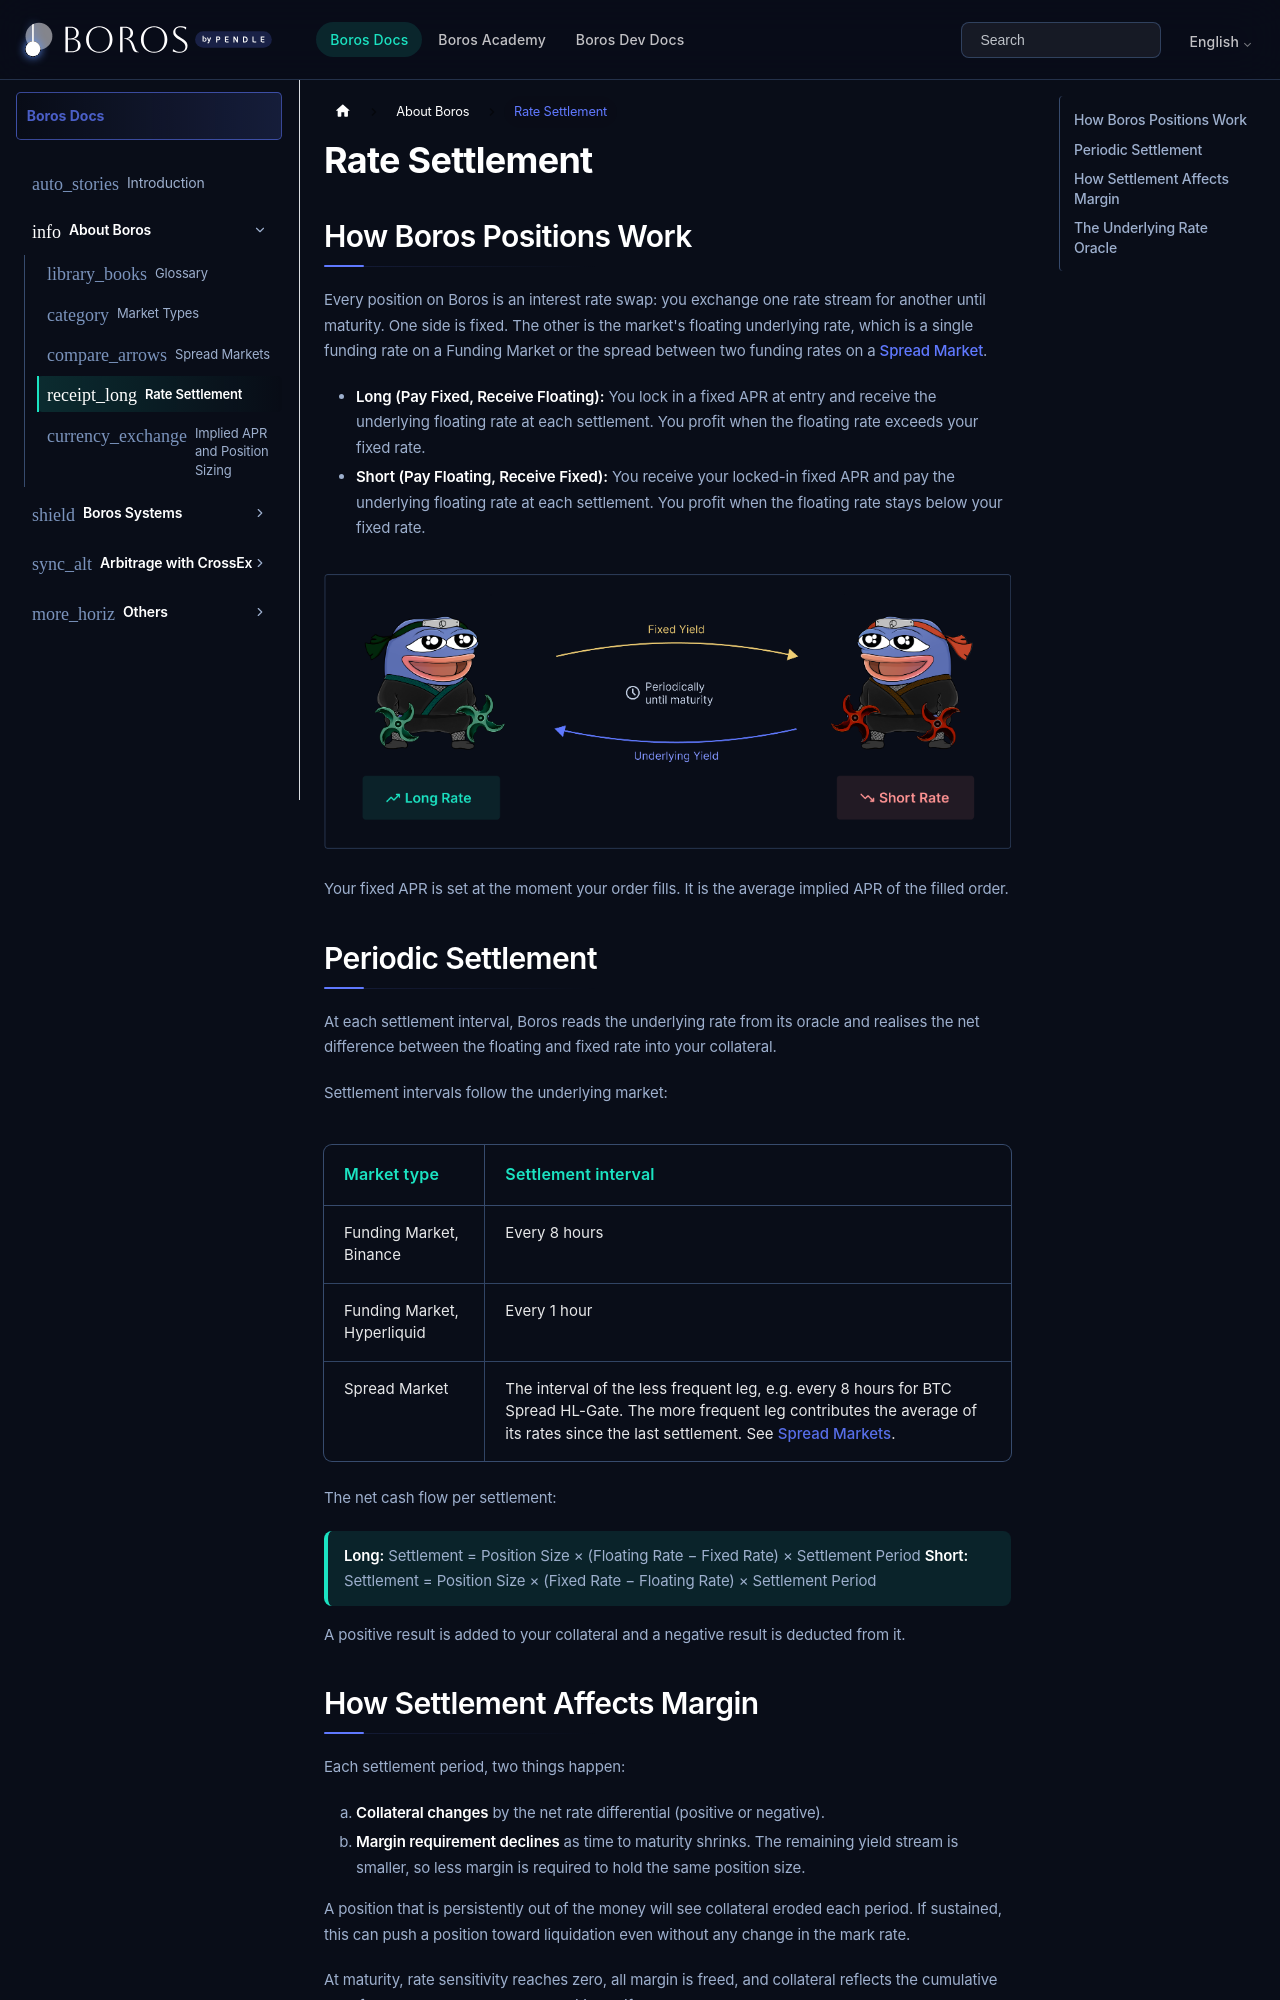

repository: pendle-finance/documentation · page: boros-docs/about-boros/rate-settlement.html · generator: docusaurus

# Rate Settlement

## How Boros Positions Work

Every position on Boros is an interest rate swap: you exchange one rate stream for another until maturity. One side is fixed. The other is the market's floating underlying rate, which is a single funding rate on a Funding Market or the spread between two funding rates on a [Spread Market](./spread-markets).

- **Long (Pay Fixed, Receive Floating):** You lock in a fixed APR at entry and receive the underlying floating rate at each settlement. You profit when the floating rate exceeds your fixed rate.
- **Short (Pay Floating, Receive Fixed):** You receive your locked-in fixed APR and pay the underlying floating rate at each settlement. You profit when the floating rate stays below your fixed rate.

![FR Settlement](/boros-docs/imgs/image2.png "FR Settlement")

Your fixed APR is set at the moment your order fills. It is the average implied APR of the filled order.

## Periodic Settlement

At each settlement interval, Boros reads the underlying rate from its oracle and realises the net difference between the floating and fixed rate into your collateral.

Settlement intervals follow the underlying market:

| Market type | Settlement interval |
| --- | --- |
| Funding Market, Binance | Every 8 hours |
| Funding Market, Hyperliquid | Every 1 hour |
| Spread Market | The interval of the less frequent leg, e.g. every 8 hours for BTC Spread HL-Gate. The more frequent leg contributes the average of its rates since the last settlement. See [Spread Markets](./spread-markets#settlement). |

The net cash flow per settlement:

> **Long:** Settlement = Position Size × (Floating Rate − Fixed Rate) × Settlement Period
> **Short:** Settlement = Position Size × (Fixed Rate − Floating Rate) × Settlement Period

A positive result is added to your collateral and a negative result is deducted from it.
